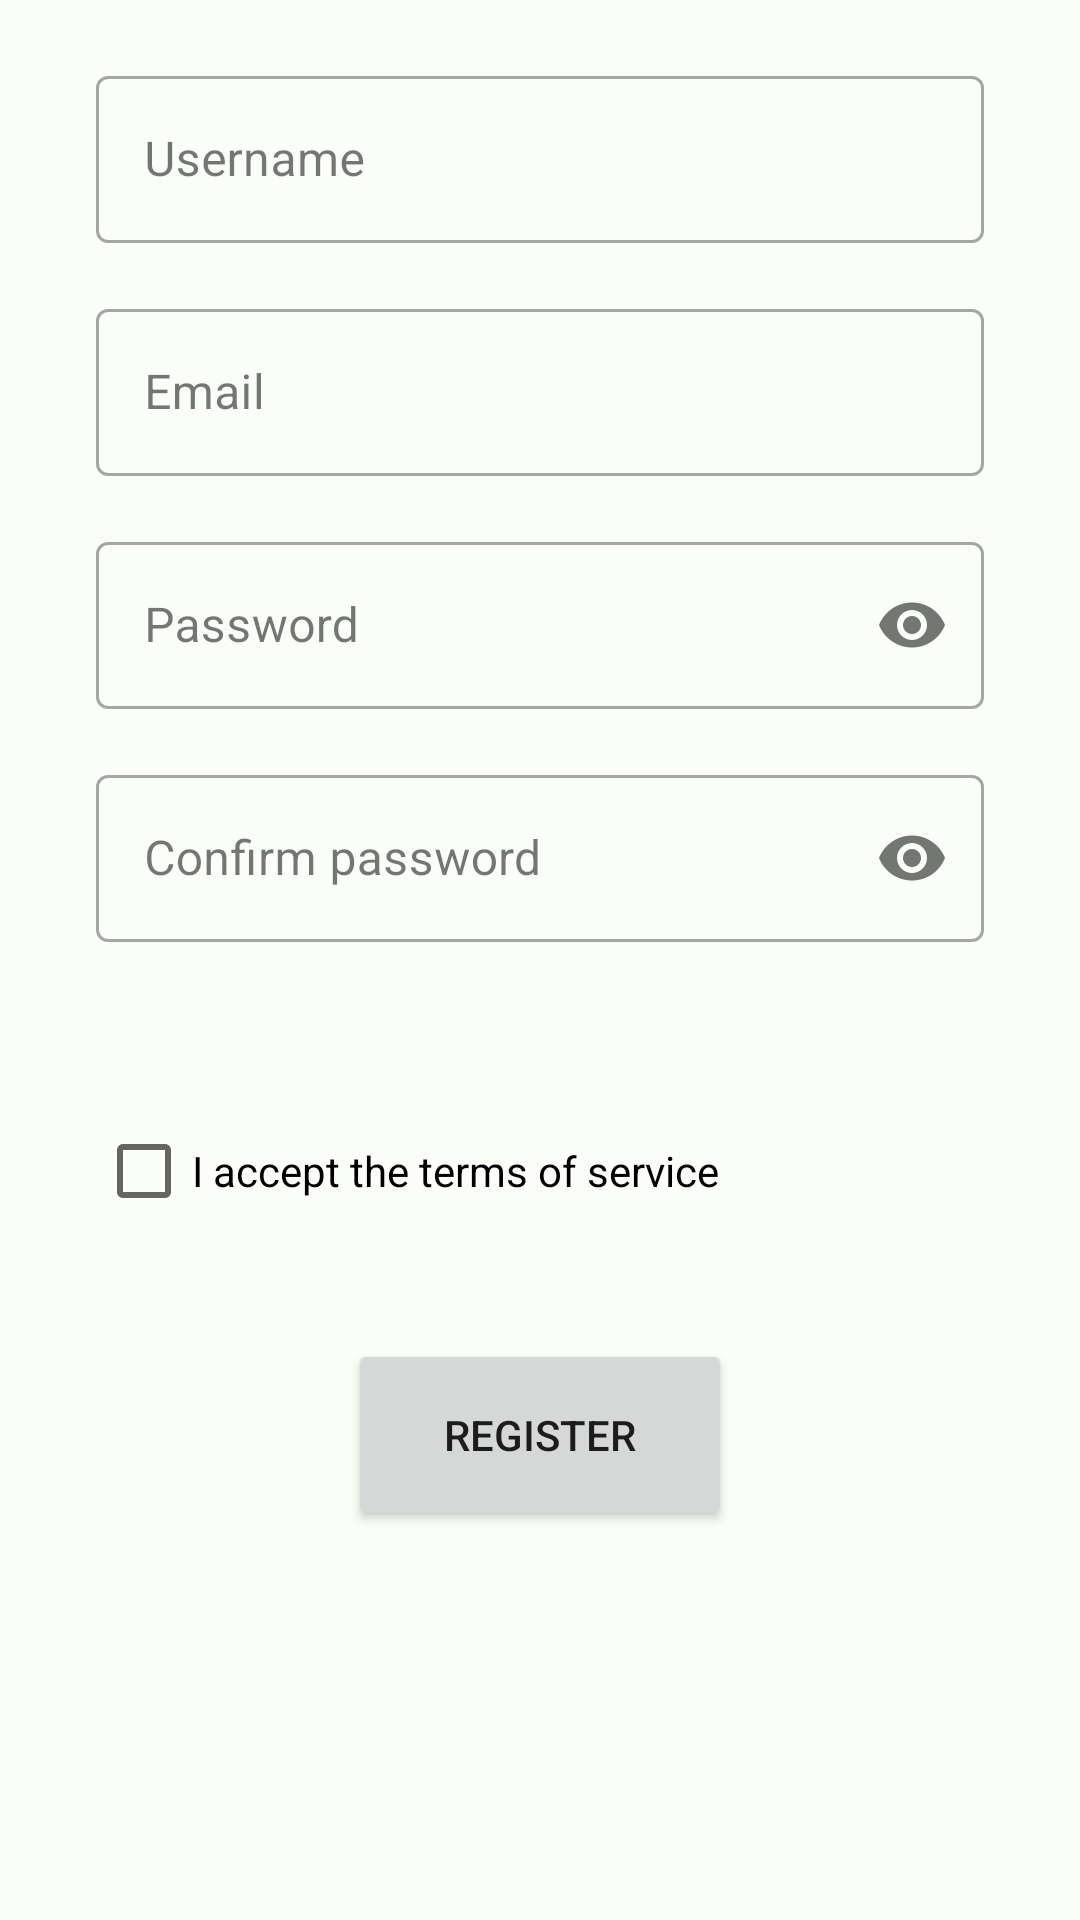

Produce the Android XML layout that renders to this screen, including the resource entries it uses.
<!-- AndroidManifest.xml: application theme Theme.GamerFinder -->
<!-- res/layout/fragment_register.xml -->
<?xml version="1.0" encoding="utf-8"?>
<layout xmlns:android="http://schemas.android.com/apk/res/android"
    xmlns:app="http://schemas.android.com/apk/res-auto"
    xmlns:tools="http://schemas.android.com/tools">

    <data>

    </data>

    <androidx.constraintlayout.widget.ConstraintLayout
        android:layout_width="match_parent"
        android:layout_height="match_parent"
        tools:context=".fragments.loginregister.RegisterFragment">

        <ScrollView
            android:id="@+id/scrollView2"
            android:layout_width="0dp"
            android:layout_height="0dp"
            android:contextClickable="false"
            android:textAlignment="center"
            app:layout_constraintBottom_toBottomOf="parent"
            app:layout_constraintEnd_toEndOf="parent"
            app:layout_constraintStart_toStartOf="parent"
            app:layout_constraintTop_toTopOf="parent"
            tools:ignore="MissingConstraints">

            <LinearLayout
                android:layout_width="match_parent"
                android:layout_height="wrap_content"
                android:baselineAligned="true"
                android:orientation="vertical">


                <com.google.android.material.textfield.TextInputLayout
                    android:id="@+id/username_layout"
                    style="@style/Widget.MaterialComponents.TextInputLayout.OutlinedBox"
                    android:layout_width="match_parent"
                    android:layout_height="wrap_content"
                    android:layout_marginStart="32dp"
                    android:layout_marginTop="20dp"
                    android:layout_marginEnd="32dp"
                    android:layout_marginBottom="@dimen/default_padding"
                    android:minHeight="48dp"
                    app:errorEnabled="true">

                    <com.google.android.material.textfield.TextInputEditText
                        android:id="@+id/username"
                        android:layout_width="match_parent"
                        android:layout_height="wrap_content"
                        android:ems="10"
                        android:hint="Username"
                        android:inputType="textPersonName" />

                </com.google.android.material.textfield.TextInputLayout>

                <com.google.android.material.textfield.TextInputLayout
                    android:id="@+id/personEmail_layout"
                    style="@style/Widget.MaterialComponents.TextInputLayout.OutlinedBox"
                    android:layout_width="match_parent"
                    android:layout_height="wrap_content"
                    android:layout_marginStart="32dp"
                    android:layout_marginTop="-20dp"
                    android:layout_marginEnd="32dp"
                    android:layout_marginBottom="@dimen/default_padding"
                    app:errorEnabled="true"
                    app:startIconDrawable="@drawable/ic_account_box"
                    android:minHeight="48dp">

                    <com.google.android.material.textfield.TextInputEditText
                        android:id="@+id/personEmail"
                        android:layout_width="match_parent"
                        android:layout_height="wrap_content"
                        android:hint="@string/prompt_email"
                        android:ems="10"
                        android:inputType="textEmailAddress" />

                </com.google.android.material.textfield.TextInputLayout>


                <com.google.android.material.textfield.TextInputLayout
                    android:id="@+id/password_layout"
                    style="@style/Widget.MaterialComponents.TextInputLayout.OutlinedBox"
                    android:layout_width="match_parent"
                    android:layout_height="wrap_content"
                    android:layout_marginStart="32dp"
                    android:layout_marginTop="-20dp"
                    android:layout_marginEnd="32dp"
                    android:layout_marginBottom="@dimen/default_padding"
                    android:minHeight="48dp"
                    app:endIconMode="password_toggle"
                    app:errorEnabled="true">

                    <com.google.android.material.textfield.TextInputEditText
                        android:id="@+id/password"
                        android:layout_width="match_parent"
                        android:layout_height="wrap_content"
                        android:ems="10"
                        android:hint="@string/password_input"
                        android:inputType="textPassword" />

                </com.google.android.material.textfield.TextInputLayout>

                <com.google.android.material.textfield.TextInputLayout
                    android:id="@+id/confirm_password_layout"
                    style="@style/Widget.MaterialComponents.TextInputLayout.OutlinedBox"
                    android:layout_width="match_parent"
                    android:layout_height="wrap_content"
                    android:layout_marginStart="32dp"
                    android:layout_marginTop="-20dp"
                    android:layout_marginEnd="32dp"
                    android:layout_marginBottom="0dp"
                    android:minHeight="48dp"
                    app:endIconMode="password_toggle"
                    app:errorEnabled="true">

                    <com.google.android.material.textfield.TextInputEditText
                        android:id="@+id/confirm_password"
                        android:layout_width="match_parent"
                        android:layout_height="wrap_content"
                        android:ems="10"
                        android:hint="Confirm password"
                        android:inputType="textPassword" />

                </com.google.android.material.textfield.TextInputLayout>

                <CheckBox
                    android:id="@+id/termsOfService"
                    android:layout_width="match_parent"
                    android:layout_height="wrap_content"
                    android:layout_margin="32dp"
                    android:layout_marginBottom="0dp"
                    android:clickable="true"
                    android:focusable="auto"
                    android:focusableInTouchMode="true"
                    android:text="I accept the terms of service" />

                <Button
                    android:id="@+id/button"
                    android:layout_width="128dp"
                    android:layout_height="64dp"
                    android:layout_gravity="center"
                    android:layout_marginTop="0dp"
                    android:text="Register"
                    android:textAlignment="center"
                    android:visibility="visible"
                    tools:visibility="visible" />

            </LinearLayout>
        </ScrollView>

    </androidx.constraintlayout.widget.ConstraintLayout>
</layout>
<!-- resources referenced by this layout -->
<resources>
  <dimen name="default_padding">16dp</dimen>
  <string name="password_input">Password</string>
  <string name="prompt_email">Email</string>
  <color name="md_theme_light_primary">#006D3D</color>
  <color name="md_theme_light_onPrimary">#FFFFFF</color>
  <color name="md_theme_light_primaryContainer">#97F7B7</color>
  <color name="md_theme_light_onPrimaryContainer">#00210F</color>
  <color name="md_theme_light_secondary">#4F6353</color>
  <color name="md_theme_light_onSecondary">#FFFFFF</color>
  <color name="md_theme_light_secondaryContainer">#D2E8D4</color>
  <color name="md_theme_light_onSecondaryContainer">#0D1F13</color>
  <color name="md_theme_light_tertiary">#3A6470</color>
  <color name="md_theme_light_onTertiary">#FFFFFF</color>
  <color name="md_theme_light_tertiaryContainer">#BEEAF7</color>
  <color name="md_theme_light_onTertiaryContainer">#001F26</color>
  <color name="md_theme_light_error">#BA1A1A</color>
  <color name="md_theme_light_errorContainer">#FFDAD6</color>
  <color name="md_theme_light_onError">#FFFFFF</color>
  <color name="md_theme_light_onErrorContainer">#410002</color>
  <color name="md_theme_light_background">#FBFDF8</color>
  <color name="md_theme_light_onBackground">#191C19</color>
  <color name="md_theme_light_surface">#FBFDF8</color>
  <color name="md_theme_light_onSurface">#191C19</color>
  <color name="md_theme_light_surfaceVariant">#EEEBF0</color>
  <color name="md_theme_light_onSurfaceVariant">#414942</color>
  <color name="md_theme_light_outline">#717971</color>
  <color name="md_theme_light_inverseOnSurface">#F0F1EC</color>
  <color name="md_theme_light_inverseSurface">#2E312E</color>
  <color name="md_theme_light_inversePrimary">#7BDA9C</color>
</resources>
